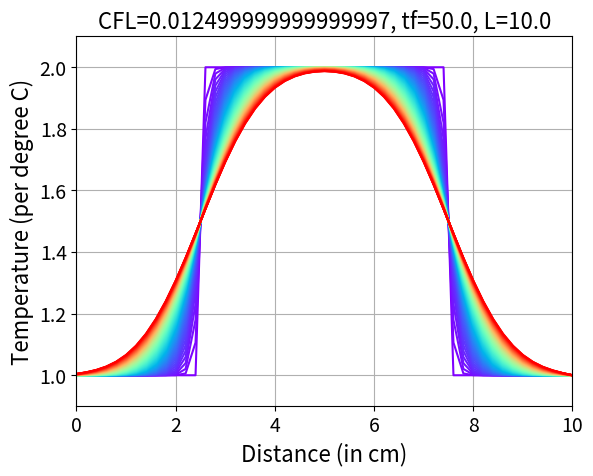

Write the Python code that produced this figure. (Note: this script raises an exception after producing the figure.)
"""
Registration : xxxx
Description  : Heat Diffusion 1D (Parabolic PDE)
Author       : AKB
"""

import numpy as np
import matplotlib.pyplot as plt
import matplotlib.cm as cm

# Feed Final time (tf), System size (L), Diffusion constant (D) from keyboard   
tf = 50.0; tn = 1001; dt = tf/(tn-1);
L  = 10.0; xn = 51;  dx = L/(xn-1);
D = 0.01; cfl = D*dt/dx**2.0;

# Initialize Temperature as step and 1D grid
x = np.linspace(0, L, xn);
T = np.zeros((xn, tn))
T[0,:] = T[xn-1,:] = 1  # Boundary condition
for i in range(1,xn-1):
    if(i > (xn-1)/4 and i < 3*(xn-1)/4):
       T[i,0] = 2
    else:
       T[i,0] = 1

# Diffusion kinetics
for t in range(0,tn-1):
    for i in range(0,xn-1):
        T[i,t+1] = T[i,t] + cfl*(T[i+1,t]-2.0*T[i,t]+T[i-1,t])

# Plot
plt.figure()
colour=iter(cm.rainbow(np.linspace(0,10,tn)))
for i in range(0,tn,10):
    c = next(colour)
    plt.plot(x, T[:,i], c=c)
plt.xlabel('Distance (in cm)', size=16)
plt.xticks(size = 14)
plt.ylabel('Temperature (per degree C)', size=16)
plt.yticks(size = 14)
plt.title('CFL='+str(cfl)+', tf='+str(tf)+', L='+str(L), size=16)
plt.xlim([0, L])
plt.ylim([0.9, 2.1])
plt.grid()
plt.savefig('plot/01_heat1D.pdf')
plt.show()
